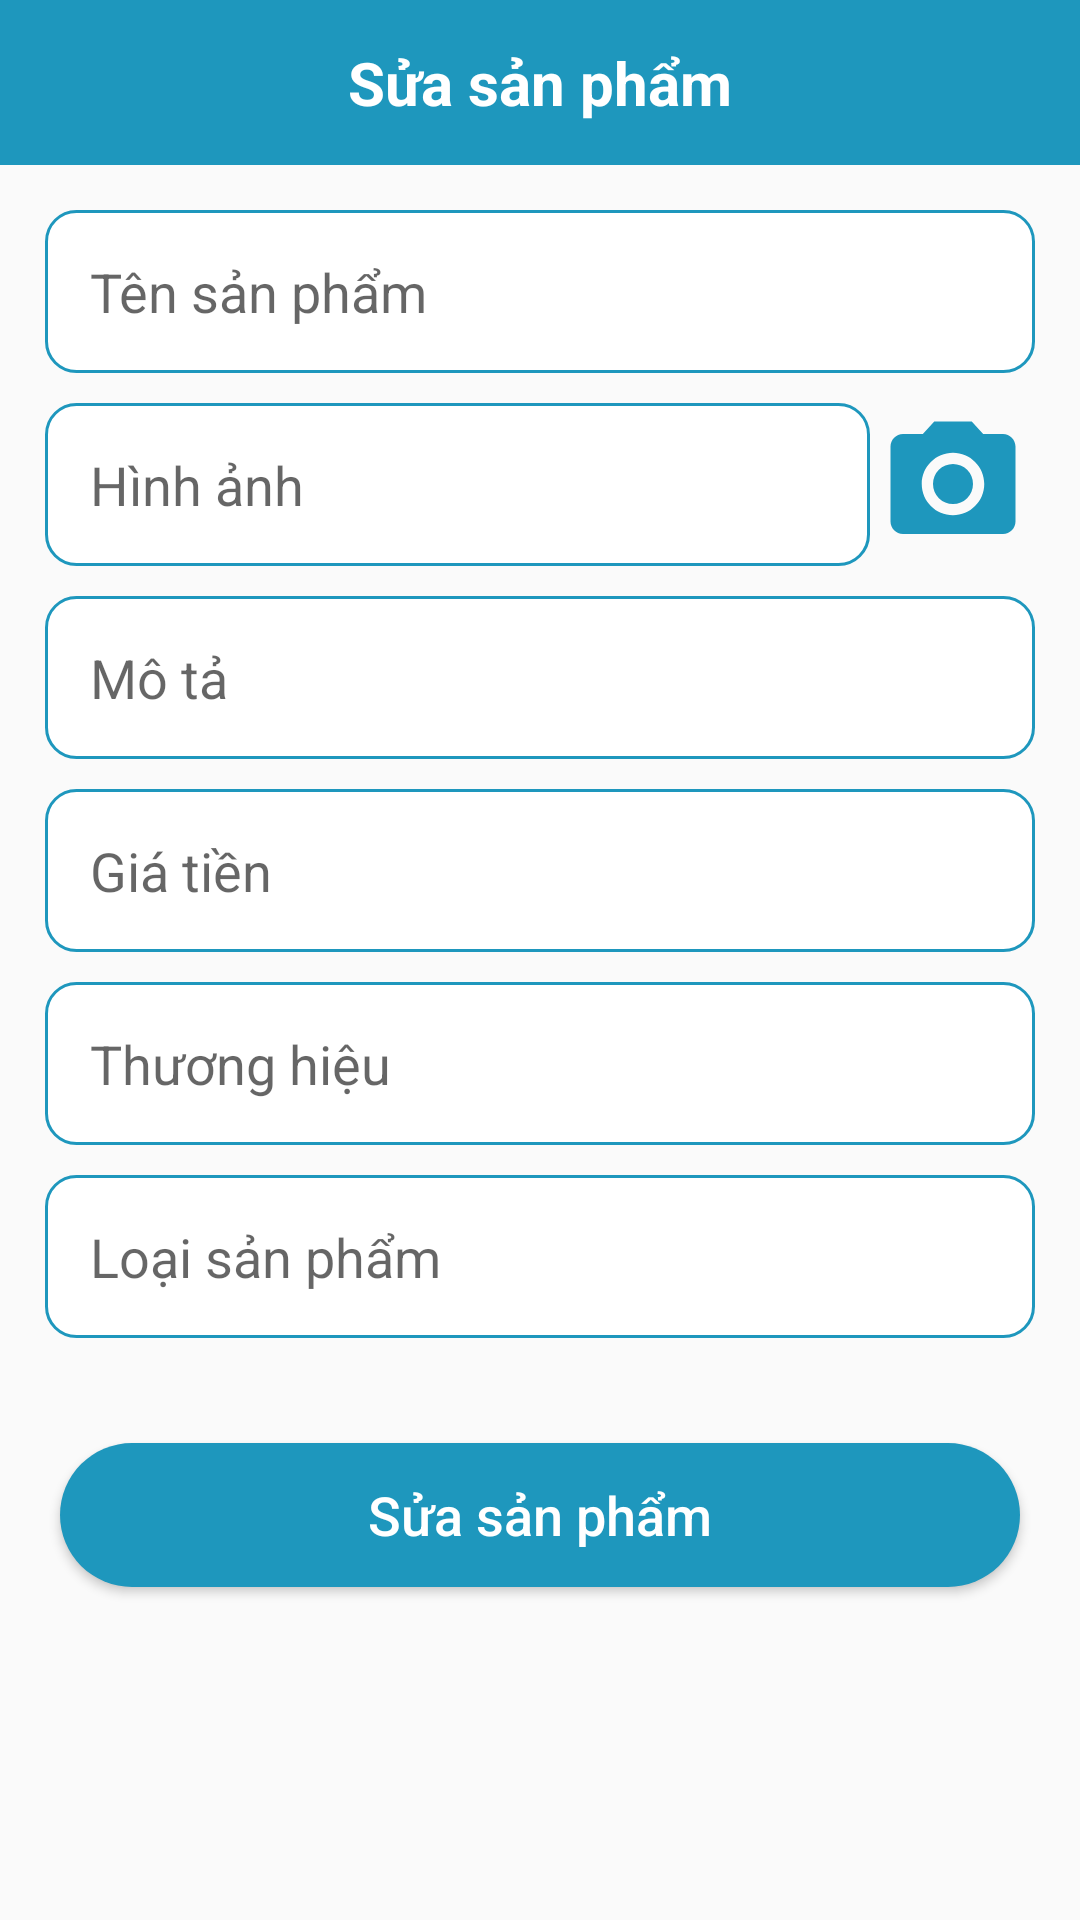

Layout XML and referenced resources for this Android screen:
<!-- AndroidManifest.xml: application theme Theme.AppToySelling -->
<!-- res/layout/activity_sua_san_pham.xml -->
<?xml version="1.0" encoding="utf-8"?>
<layout xmlns:android="http://schemas.android.com/apk/res/android"
    xmlns:app="http://schemas.android.com/apk/res-auto"
    xmlns:tools="http://schemas.android.com/tools">

    <data>

    </data>

    <LinearLayout
        android:layout_width="match_parent"
        android:layout_height="match_parent"
        tools:context=".ui.admin.qlsanpham.ThemSanPhamActivity"
        android:orientation="vertical">
        <RelativeLayout
            android:layout_width="match_parent"
            android:layout_height="wrap_content"
            android:id="@+id/title"
            android:background="@color/bgColor">
            <RelativeLayout
                android:layout_width="35dp"
                android:layout_height="35dp"
                android:layout_margin="10dp"
                android:elevation="2dp"
                android:id="@+id/imgBack"
                android:background="@drawable/custom_circle_white">

                <ImageView
                    android:layout_width="35dp"
                    android:layout_height="35dp"
                    android:layout_centerInParent="true"
                    android:src="@drawable/baseline_arrow_back_24" />
            </RelativeLayout>
            <TextView
                android:layout_width="match_parent"
                android:layout_height="wrap_content"
                android:text="Sửa sản phẩm"
                android:textColor="@color/white"
                android:textSize="20sp"
                android:gravity="center"
                android:layout_centerVertical="true"
                android:padding="10dp"
                android:textStyle="bold"/>
        </RelativeLayout>
        <LinearLayout
            android:layout_width="match_parent"
            android:layout_height="wrap_content"
            android:layout_margin="15dp"
            android:orientation="vertical">
            <EditText
                android:layout_width="match_parent"
                android:layout_height="wrap_content"
                android:background="@drawable/custom_editext_login"
                android:hint="Tên sản phẩm"
                android:id="@+id/edtTenSP"
                android:textSize="18sp"
                android:padding="15dp"
                android:inputType="text"
                android:textColor="@color/black"/>
            <LinearLayout
                android:layout_width="match_parent"
                android:layout_height="wrap_content"
                android:weightSum="3"
                android:layout_marginTop="10dp"
                android:orientation="horizontal">
                <EditText
                    android:layout_width="0dp"
                    android:layout_height="wrap_content"
                    android:background="@drawable/custom_editext_login"
                    android:hint="Hình ảnh"
                    android:layout_weight="2.5"
                    android:id="@+id/hinhAnhSP"
                    android:textSize="18sp"
                    android:layout_gravity="center_vertical"
                    android:padding="15dp"
                    android:textColor="@color/black"/>
                <ImageView
                    android:layout_width="0dp"
                    android:layout_height="50dp"
                    android:id="@+id/imgCamera"
                    android:layout_gravity="center_vertical"
                    android:src="@drawable/baseline_camera_alt_24"
                    android:layout_weight="0.5"/>
            </LinearLayout>

            <EditText
                android:layout_width="match_parent"
                android:layout_height="wrap_content"
                android:background="@drawable/custom_editext_login"
                android:hint="Mô tả"
                android:id="@+id/edtMoTaSP"
                android:textSize="18sp"
                android:padding="15dp"
                android:maxLines="4"
                android:inputType="text"
                android:layout_marginTop="10dp"
                android:textColor="@color/black"/>
            <EditText
                android:layout_width="match_parent"
                android:layout_height="wrap_content"
                android:background="@drawable/custom_editext_login"
                android:hint="Giá tiền"
                android:id="@+id/edtGiaTienSP"
                android:textSize="18sp"
                android:padding="15dp"
                android:inputType="number"
                android:layout_marginTop="10dp"
                android:textColor="@color/black"/>
            <EditText
                android:layout_width="match_parent"
                android:layout_height="wrap_content"
                android:background="@drawable/custom_editext_login"
                android:hint="Thương hiệu"
                android:id="@+id/edtThuongHieuSP"
                android:textSize="18sp"
                android:padding="15dp"
                android:inputType="text"
                android:layout_marginTop="10dp"
                android:textColor="@color/black"/>
            <EditText
                android:layout_width="match_parent"
                android:layout_height="wrap_content"
                android:background="@drawable/custom_editext_login"
                android:hint="Loại sản phẩm"
                android:id="@+id/edtType"
                android:textSize="18sp"
                android:padding="15dp"
                android:inputType="text"
                android:layout_marginTop="10dp"
                android:textColor="@color/black"/>
        </LinearLayout>
        <Button
            android:id="@+id/btnSuaSP"
            android:layout_width="match_parent"
            android:layout_height="wrap_content"
            android:text="Sửa sản phẩm"
            android:textSize="18dp"
            android:textAllCaps="false"
            android:background="@drawable/custom_button_login"
            android:textColor="@color/white"
            android:layout_marginStart="20dp"
            android:layout_marginEnd="20dp"
            android:layout_marginTop="20sp"
            android:layout_gravity="center"/>
    </LinearLayout>
</layout>
<!-- resources referenced by this layout -->
<resources>
  <color name="bgColor">#1E97BD</color>
  <color name="black">#FF000000</color>
  <color name="white">#FFFFFFFF</color>
  <!-- drawable baseline_camera_alt_24 (drawable) -->
  <vector android:height="24dp" android:tint="#1E97BD"
      android:viewportHeight="24" android:viewportWidth="24"
      android:width="24dp" xmlns:android="http://schemas.android.com/apk/res/android">
      <path android:fillColor="@android:color/white" android:pathData="M12,12m-3.2,0a3.2,3.2 0,1 1,6.4 0a3.2,3.2 0,1 1,-6.4 0"/>
      <path android:fillColor="@android:color/white" android:pathData="M9,2L7.17,4L4,4c-1.1,0 -2,0.9 -2,2v12c0,1.1 0.9,2 2,2h16c1.1,0 2,-0.9 2,-2L22,6c0,-1.1 -0.9,-2 -2,-2h-3.17L15,2L9,2zM12,17c-2.76,0 -5,-2.24 -5,-5s2.24,-5 5,-5 5,2.24 5,5 -2.24,5 -5,5z"/>
  </vector>
  <!-- drawable custom_button_login (drawable) -->
  <?xml version="1.0" encoding="utf-8"?>
  <shape xmlns:android="http://schemas.android.com/apk/res/android">
       <solid android:color="@color/bgColor"/>
       <corners android:radius="50dp"/>
  </shape>
  <!-- drawable custom_editext_login (drawable) -->
  <?xml version="1.0" encoding="utf-8"?>
  <shape xmlns:android="http://schemas.android.com/apk/res/android">
      <solid android:color="@color/white"/>
      <corners android:radius="10dp"/>
      <stroke android:color="@color/bgColor"
          android:width="1dp"/>
  </shape>
  <style name="Theme.AppToySelling" parent="Theme.AppCompat.DayNight.NoActionBar">
          
          <item name="colorPrimary">@color/purple_500</item>
          <item name="colorPrimaryVariant">@color/purple_700</item>
          <item name="colorOnPrimary">@color/white</item>
          
          <item name="colorSecondary">@color/teal_200</item>
          <item name="colorSecondaryVariant">@color/teal_700</item>
          <item name="colorOnSecondary">@color/black</item>
          
          <item name="android:statusBarColor">?attr/colorPrimaryVariant</item>
          
      </style>
  <color name="purple_500">#FF6200EE</color>
  <color name="purple_700">#FF3700B3</color>
  <color name="teal_200">#FF03DAC5</color>
  <color name="teal_700">#FF018786</color>
</resources>
